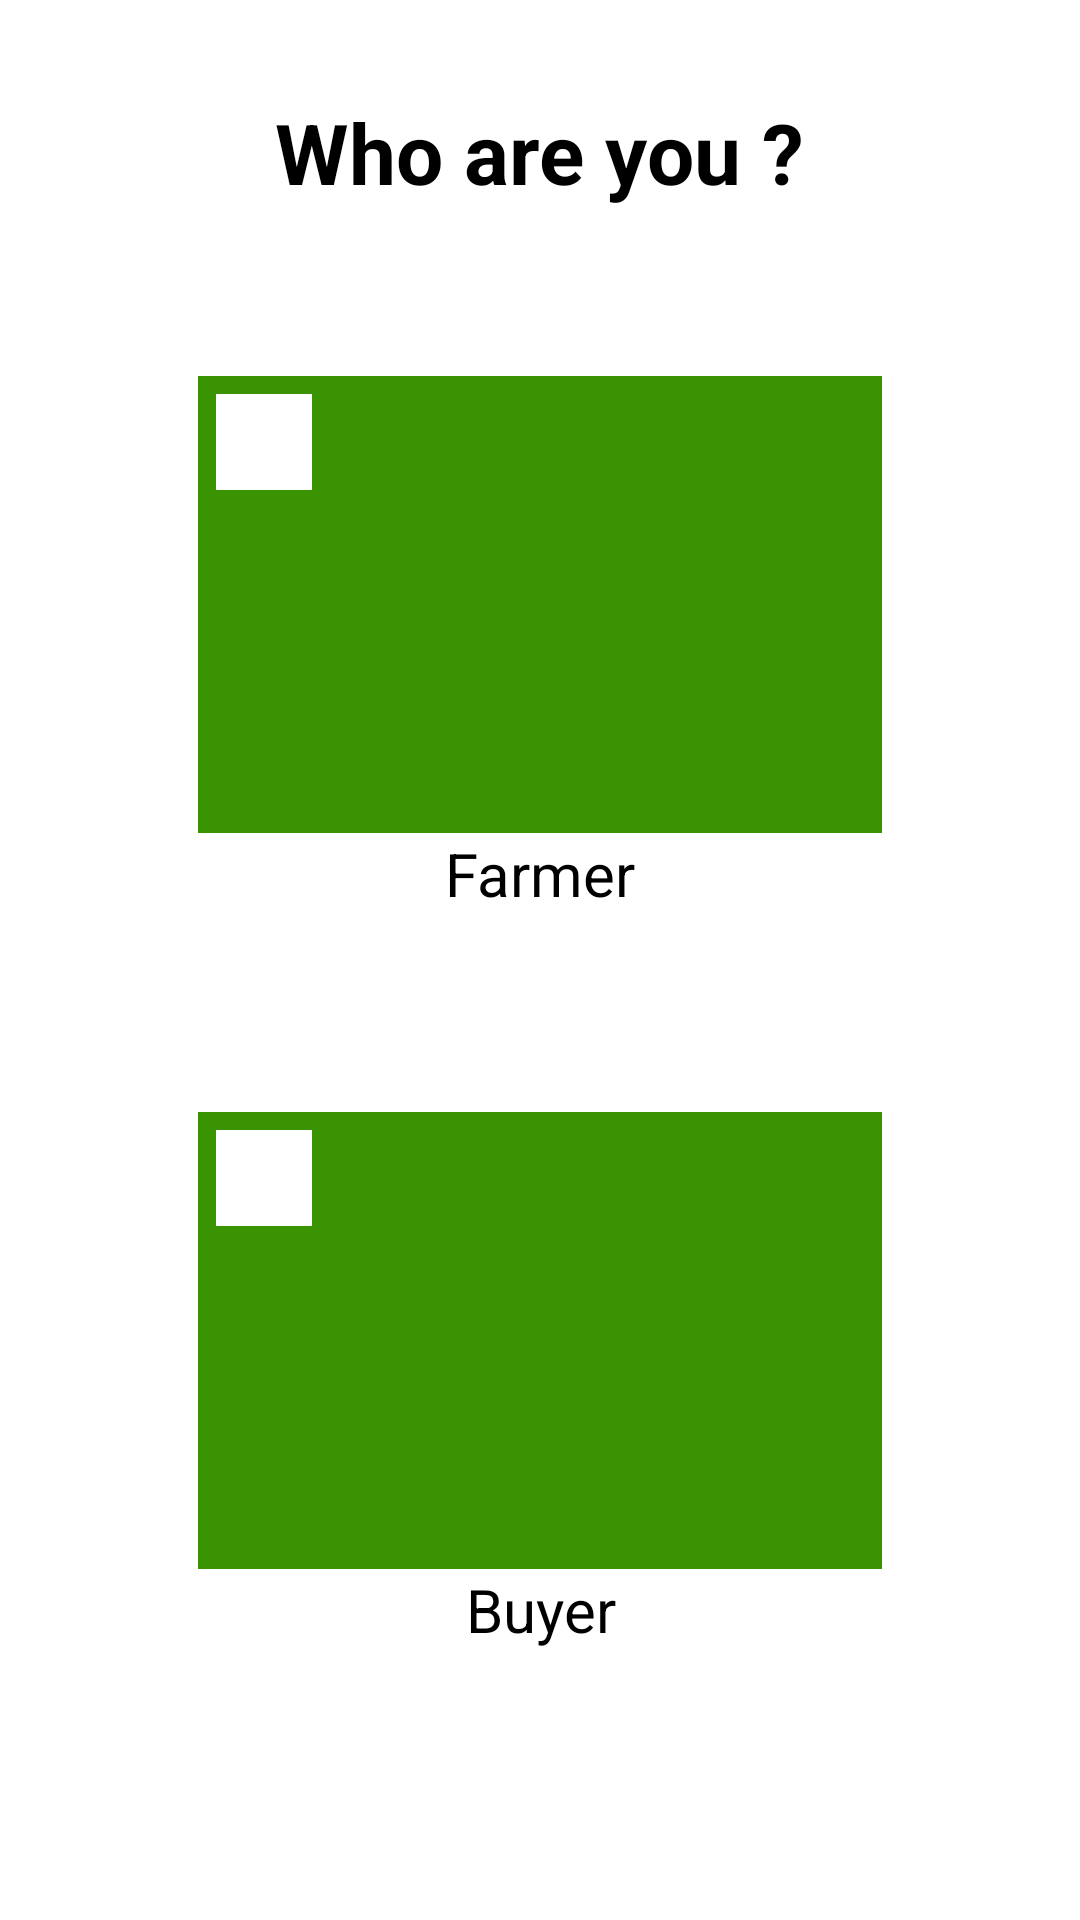

Layout XML and referenced resources for this Android screen:
<!-- AndroidManifest.xml: application theme AppTheme -->
<!-- res/layout/activity_category.xml -->
<?xml version="1.0" encoding="utf-8"?>
<LinearLayout
    xmlns:android="http://schemas.android.com/apk/res/android"
    xmlns:app="http://schemas.android.com/apk/res-auto"
    xmlns:tools="http://schemas.android.com/tools"
    android:layout_width="match_parent"
    android:layout_height="match_parent"
    android:background="#ffff"
    android:weightSum="2"
    android:orientation="vertical"
    tools:context=".CategoryActivity"
    >
    <TextView
        android:id="@+id/idTextViewAreYouCategoryActivity"
        android:layout_width="wrap_content"
        android:layout_height="wrap_content"
        android:text="Who are you ?"
        android:layout_gravity="center"
        android:layout_margin="32dp"
        android:textSize="28sp"
        android:textStyle="bold"
        android:textColor="#000000"/>

    <LinearLayout
        android:layout_width="match_parent"
        android:layout_height="match_parent"
        android:orientation="vertical"
        android:padding="16dp"
        android:layout_marginBottom="8dp"
        android:layout_marginTop="8dp"

        >

        <LinearLayout
            android:id="@+id/idLinearLayoutFarmerCategoryActivity"
            android:layout_weight="1"
            android:layout_height="0dp"
            android:layout_width="match_parent"
            android:orientation="vertical"
            android:layout_marginLeft="50dp"
            android:layout_marginRight="50dp"
            android:background="@drawable/gradient1"
            android:padding="6dp">

            <ImageView
                android:id="@+id/idImageViewFarmerCategoryActivity"
                android:layout_width="wrap_content"
                android:layout_height="wrap_content"
                android:padding="16dp"
                android:background="#ffff"
                android:src="@drawable/farmer2"/>

        </LinearLayout>












    <TextView
        android:id="@+id/idButtonBuyerCategoryAcity"
        android:layout_width="match_parent"
        android:layout_height="wrap_content"
        android:text="Farmer"
        android:gravity="center"
        android:layout_marginRight="50dp"
        android:layout_marginLeft="50dp"
        android:paddingBottom="16dp"
        android:layout_marginBottom="50dp"
        android:textSize="20sp"
        android:background="#ffff"
        android:textColor="#000000"

        />

        <LinearLayout
            android:layout_weight="1"
            android:layout_height="0dp"
            android:layout_width="match_parent"
            android:orientation="vertical"
            android:layout_marginLeft="50dp"
            android:layout_marginRight="50dp"
            android:background="@drawable/gradient1"
            android:padding="6dp">

            <ImageView
                android:id="@+id/idImageVeiwBuyerCategoryActivity"
                android:layout_width="wrap_content"
                android:layout_height="wrap_content"
                android:padding="16dp"
                android:background="#ffff"
                android:src="@drawable/businesman"/>

        </LinearLayout>

    <TextView
        android:id="@+id/idButtonBuyerCategoryActivity"
        android:layout_width="match_parent"
        android:layout_height="wrap_content"
        android:text="Buyer"
        android:gravity="center"
        android:layout_marginRight="50dp"
        android:layout_marginLeft="50dp"
        android:paddingBottom="16dp"
        android:layout_marginBottom="50dp"
        android:textSize="20sp"
        android:background="#ffff"
        android:textColor="#000000"

      />


</LinearLayout>
</LinearLayout>


<!-- resources referenced by this layout -->
<resources>
  <!-- drawable gradient1 (drawable) -->
  <?xml version="1.0" encoding="utf-8"?>
  <shape xmlns:android="http://schemas.android.com/apk/res/android"
      android:shape="rectangle">
      <gradient
          android:startColor="#3a9301"
          android:centerColor="#3a9301"
          android:endColor="#3a9301"
          android:angle="135"/>
      <corners
          android:radius="0dp"/>
  </shape>
  
  
  
  
  
  
  <string name="stringButtonFarmerCategoryActivity">Farmer</string>
  <style name="AppTheme" parent="Theme.AppCompat.Light.DarkActionBar">
  
  
  
      
          <item name="colorPrimary">@color/colorPrimary</item>
          <item name="colorPrimaryDark">@color/colorPrimaryDark</item>
          <item name="colorAccent">@color/colorAccent</item>
      </style>
  <color name="colorPrimary">#369023</color>
  <color name="colorPrimaryDark">#2c771d</color>
  <color name="colorAccent">#D81B60</color>
</resources>
